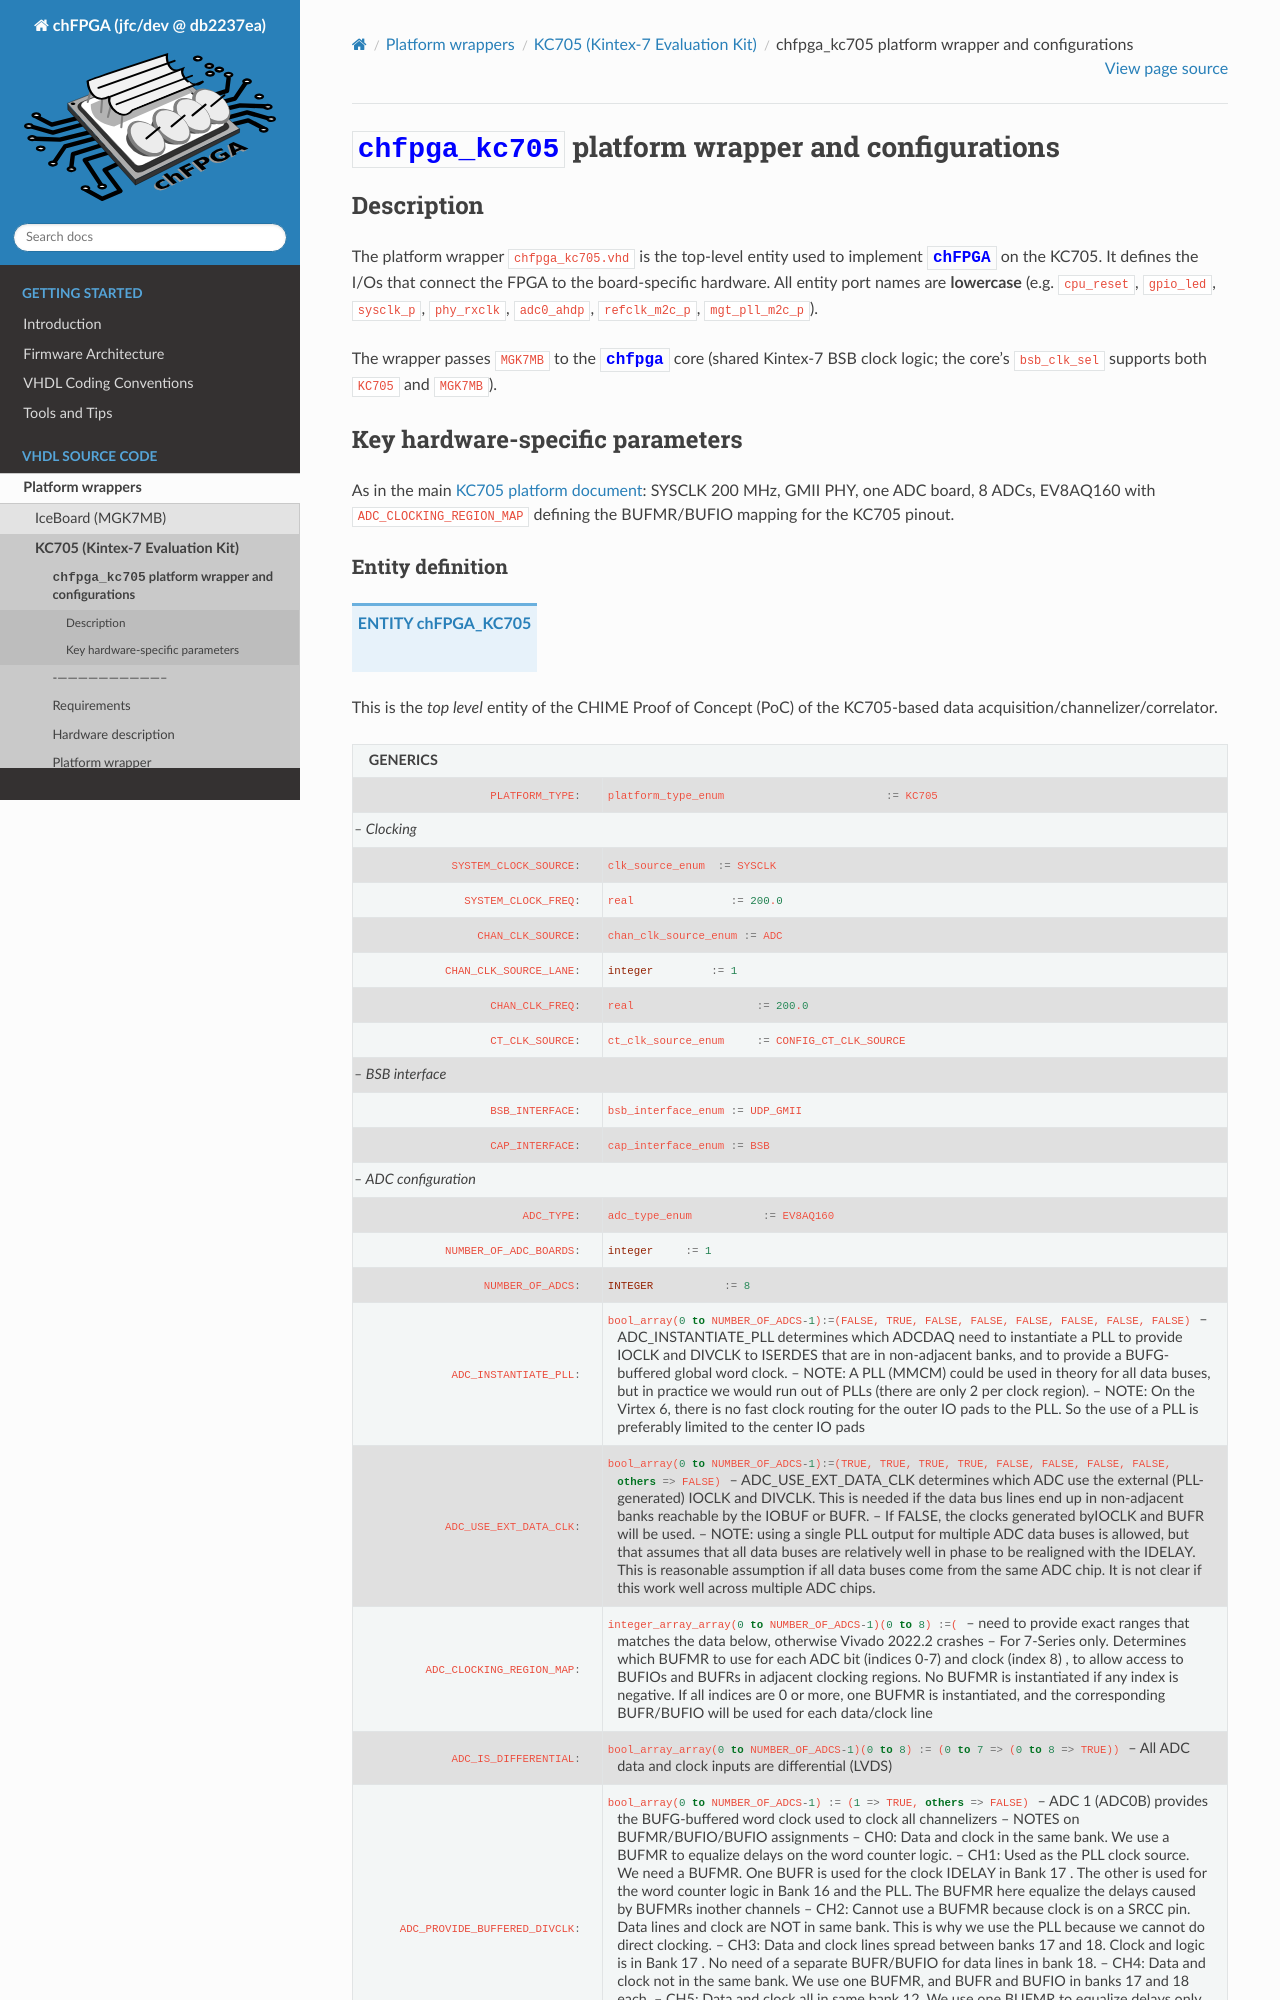

repository: joshua-t0/chfpga · page: jfc/dev/platforms/kc705/chfpga_kc705.html · generator: sphinx

.. _chfpga_kc705:
.. _chfpga_kc705_corr8_config:

**********************************************************
:entity:`chfpga_kc705` platform wrapper and configurations
**********************************************************

.. default-role:: vhdl:entity

===========
Description
===========

The platform wrapper :file:`chfpga_kc705.vhd` is the top-level entity used to implement `chFPGA` on the KC705. It defines the I/Os that connect the FPGA to the board-specific hardware. All entity port names are **lowercase** (e.g. ``cpu_reset``, ``gpio_led``, ``sysclk_p``, ``phy_rxclk``, ``adc0_ahdp``, ``refclk_m2c_p``, ``mgt_pll_m2c_p``).

The wrapper passes ``MGK7MB`` to the `chfpga` core (shared Kintex-7 BSB clock logic; the core's ``bsb_clk_sel`` supports both ``KC705`` and ``MGK7MB``).

================================
Key hardware-specific parameters
================================

As in the main :ref:`KC705 platform document <kc705_platform>`: SYSCLK 200 MHz, GMII PHY, one ADC board, 8 ADCs, EV8AQ160 with ``ADC_CLOCKING_REGION_MAP`` defining the BUFMR/BUFIO mapping for the KC705 pinout.

Entity definition
=================

.. parse:: hdl/platforms/kc705/chfpga_kc705.vhd

.. autoentity:: chFPGA_KC705
